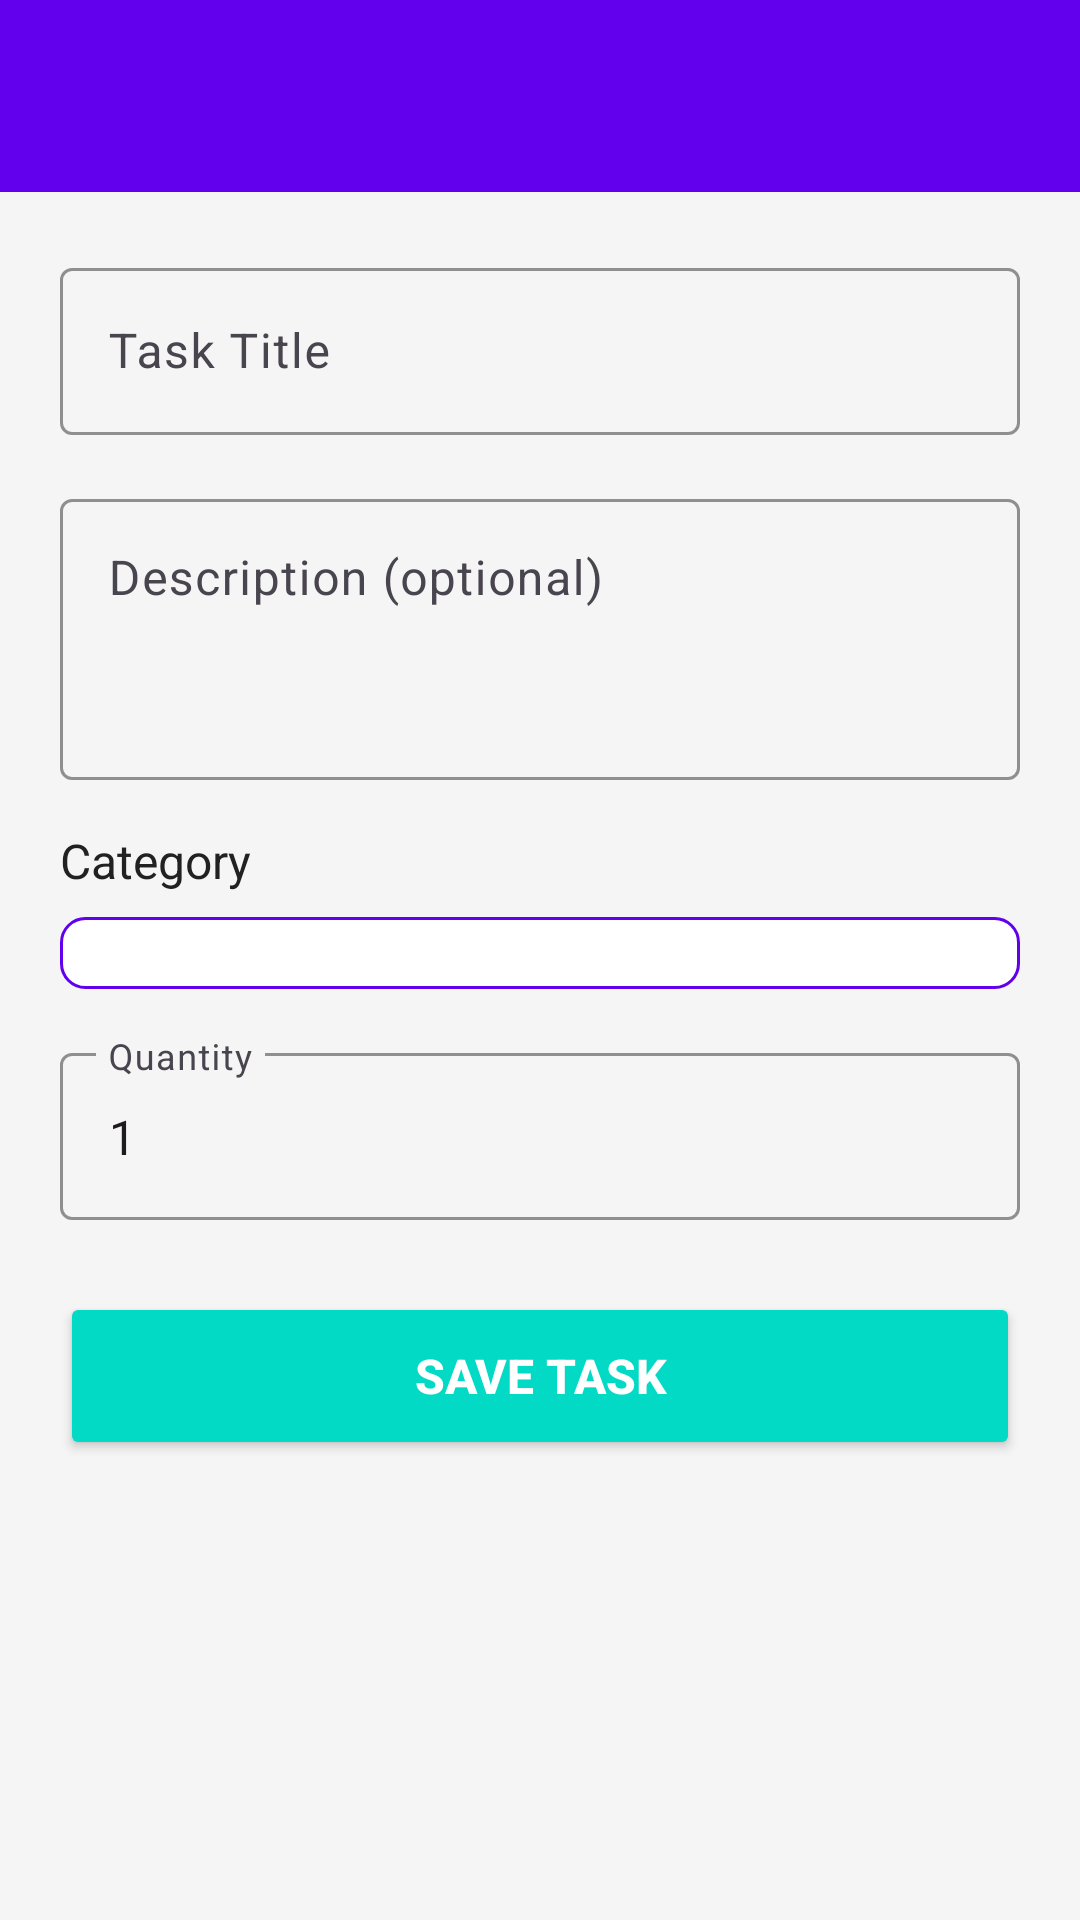

Produce the Android XML layout that renders to this screen, including the resource entries it uses.
<!-- AndroidManifest.xml: activity theme Theme.QuickList -->
<!-- res/layout/activity_add_edit_todo.xml -->
<?xml version="1.0" encoding="utf-8"?>
<LinearLayout
    xmlns:android="http://schemas.android.com/apk/res/android"
    xmlns:app="http://schemas.android.com/apk/res-auto"
    android:layout_width="match_parent"
    android:layout_height="match_parent"
    android:orientation="vertical"
    android:background="@color/background">

    <com.google.android.material.appbar.AppBarLayout
        android:layout_width="match_parent"
        android:layout_height="wrap_content">

        <androidx.appcompat.widget.Toolbar
            android:id="@+id/toolbar"
            android:layout_width="match_parent"
            android:layout_height="?attr/actionBarSize"
            android:background="@color/primary"
            android:theme="@style/ThemeOverlay.AppCompat.Dark.ActionBar"
            app:popupTheme="@style/ThemeOverlay.AppCompat.Light"/>

    </com.google.android.material.appbar.AppBarLayout>

    <ScrollView
        android:layout_width="match_parent"
        android:layout_height="0dp"
        android:layout_weight="1"
        android:fillViewport="true">

        <LinearLayout
            android:layout_width="match_parent"
            android:layout_height="wrap_content"
            android:orientation="vertical"
            android:padding="20dp">

            
            <com.google.android.material.textfield.TextInputLayout
                android:layout_width="match_parent"
                android:layout_height="wrap_content"
                android:hint="Task Title"
                app:boxBackgroundMode="outline"
                app:boxStrokeColor="@color/primary"
                android:layout_marginBottom="16dp">

                <com.google.android.material.textfield.TextInputEditText
                    android:id="@+id/etTitle"
                    android:layout_width="match_parent"
                    android:layout_height="wrap_content"
                    android:inputType="textCapSentences"
                    android:maxLines="1"/>

            </com.google.android.material.textfield.TextInputLayout>

            <com.google.android.material.textfield.TextInputLayout
                android:layout_width="match_parent"
                android:layout_height="wrap_content"
                android:hint="Description (optional)"
                app:boxBackgroundMode="outline"
                app:boxStrokeColor="@color/primary"
                android:layout_marginBottom="16dp">

                <com.google.android.material.textfield.TextInputEditText
                    android:id="@+id/etDescription"
                    android:layout_width="match_parent"
                    android:layout_height="wrap_content"
                    android:inputType="textCapSentences|textMultiLine"
                    android:minLines="3"
                    android:gravity="top"/>

            </com.google.android.material.textfield.TextInputLayout>

            <TextView
                android:layout_width="wrap_content"
                android:layout_height="wrap_content"
                android:text="Category"
                android:textSize="16sp"
                android:textColor="@color/text_primary"
                android:layout_marginBottom="8dp"/>

            <Spinner
                android:id="@+id/categorySpinner"
                android:layout_width="match_parent"
                android:layout_height="wrap_content"
                android:background="@drawable/spinner_background"
                android:padding="12dp"
                android:layout_marginBottom="16dp"/>

            <com.google.android.material.textfield.TextInputLayout
                android:layout_width="match_parent"
                android:layout_height="wrap_content"
                android:hint="Quantity"
                app:boxBackgroundMode="outline"
                app:boxStrokeColor="@color/primary"
                android:layout_marginBottom="24dp">

                <com.google.android.material.textfield.TextInputEditText
                    android:id="@+id/etAmount"
                    android:layout_width="match_parent"
                    android:layout_height="wrap_content"
                    android:inputType="number"
                    android:text="1"/>

            </com.google.android.material.textfield.TextInputLayout>

            <Button
                android:id="@+id/btnSave"
                android:layout_width="match_parent"
                android:layout_height="56dp"
                android:text="Save Task"
                android:textColor="@android:color/white"
                android:backgroundTint="@color/accent"
                android:textSize="16sp"
                android:textStyle="bold"/>

        </LinearLayout>

    </ScrollView>

</LinearLayout>
<!-- resources referenced by this layout -->
<resources>
  <color name="accent">#03DAC6</color>
  <color name="background">#F5F5F5</color>
  <color name="primary">#6200EE</color>
  <color name="text_primary">#212121</color>
  <!-- drawable spinner_background (drawable) -->
  <?xml version="1.0" encoding="utf-8"?>
  <shape xmlns:android="http://schemas.android.com/apk/res/android">
      <solid android:color="@android:color/white"/>
      <corners android:radius="8dp"/>
      <stroke
          android:width="1dp"
          android:color="@color/primary"/>
  </shape>
  <style name="Theme.QuickList" parent="Base.Theme.QuickList" />
  <style name="Base.Theme.QuickList" parent="Theme.Material3.DayNight.NoActionBar">
          <item name="colorPrimary">@color/primary</item>
          <item name="colorPrimaryDark">@color/primary_dark</item>
          <item name="colorAccent">@color/accent</item>
          <item name="android:statusBarColor">@color/primary_dark</item>
          <item name="android:windowBackground">@color/background</item>
      </style>
  <color name="primary_dark">#3700B3</color>
</resources>
